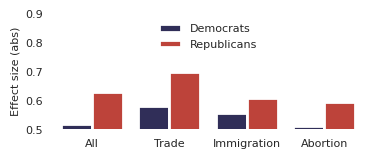

Here is the Python script that generated this plot: (Note: this script raises an exception after producing the figure.)
# -*- coding: utf-8 -*-
# !/usr/bin/env python
# [redacted]

import pandas as pd
import seaborn as sns

import matplotlib
matplotlib.use('Agg')
import matplotlib.pylab as plt

from matplotlib import rcParams

if __name__ == '__main__':

	effect_sizes = {
		'Democrats':

			{'All': 0.518, 
			 'Trade': 0.579, 
			 'Abortion': 0.512,
			'Immigration': 0.558
			},

		'Republicans': 

			{'All': 0.629,
			 'Trade': 0.699,
			 'Abortion': 0.593, 
			 'Immigration': 0.610}
	}

	# sns.set(rc={'figure.figsize':(4, 3)})
	# sns.set_style('ticks')
	# sns.set_context(rc={"font.size":7, "lines.linewidth":2})

	# cast to a dataframe
	effect_sizes = pd.DataFrame(effect_sizes)
	melted_es = pd.melt(effect_sizes.reset_index(), id_vars='index')

	# sns.set(rc={})
	
	sns.set_style('white')
	sns.set_context(rc={"font.size":8})
	# sns.set(rc={"font.size":7, "lines.linewidth":2, 'figure.figsize':(4, 2)})

	rcParams['figure.figsize'] = 4,1.5
	
	# sns.set_context(})

	g = sns.barplot(x=melted_es['index'], 
	            y=melted_es['value'], 
	            hue=melted_es['variable'],
	            palette=["#232066", "#E91D0E"],
	            linewidth=2,
	            saturation=0.6,
	            hue_order=['Democrats', 'Republicans'],
	            order=['All', 'Trade', 'Immigration', 'Abortion'],
	            )


	g.set_xticklabels(g.get_xticklabels(), rotation=0)

	plt.ylim([0.5, 0.9])
	sns.despine(left=True, bottom=True, right=True)
	plt.xlabel('');
	plt.ylabel('Effect size (abs)')
	plt.legend(ncol=1, fontsize=8, frameon=False, loc='upper center');

	# save it
	plt.savefig('plots/effect_size_plot.eps', 
		format='eps', 
		dpi=1000, 
		bbox_inches='tight')

